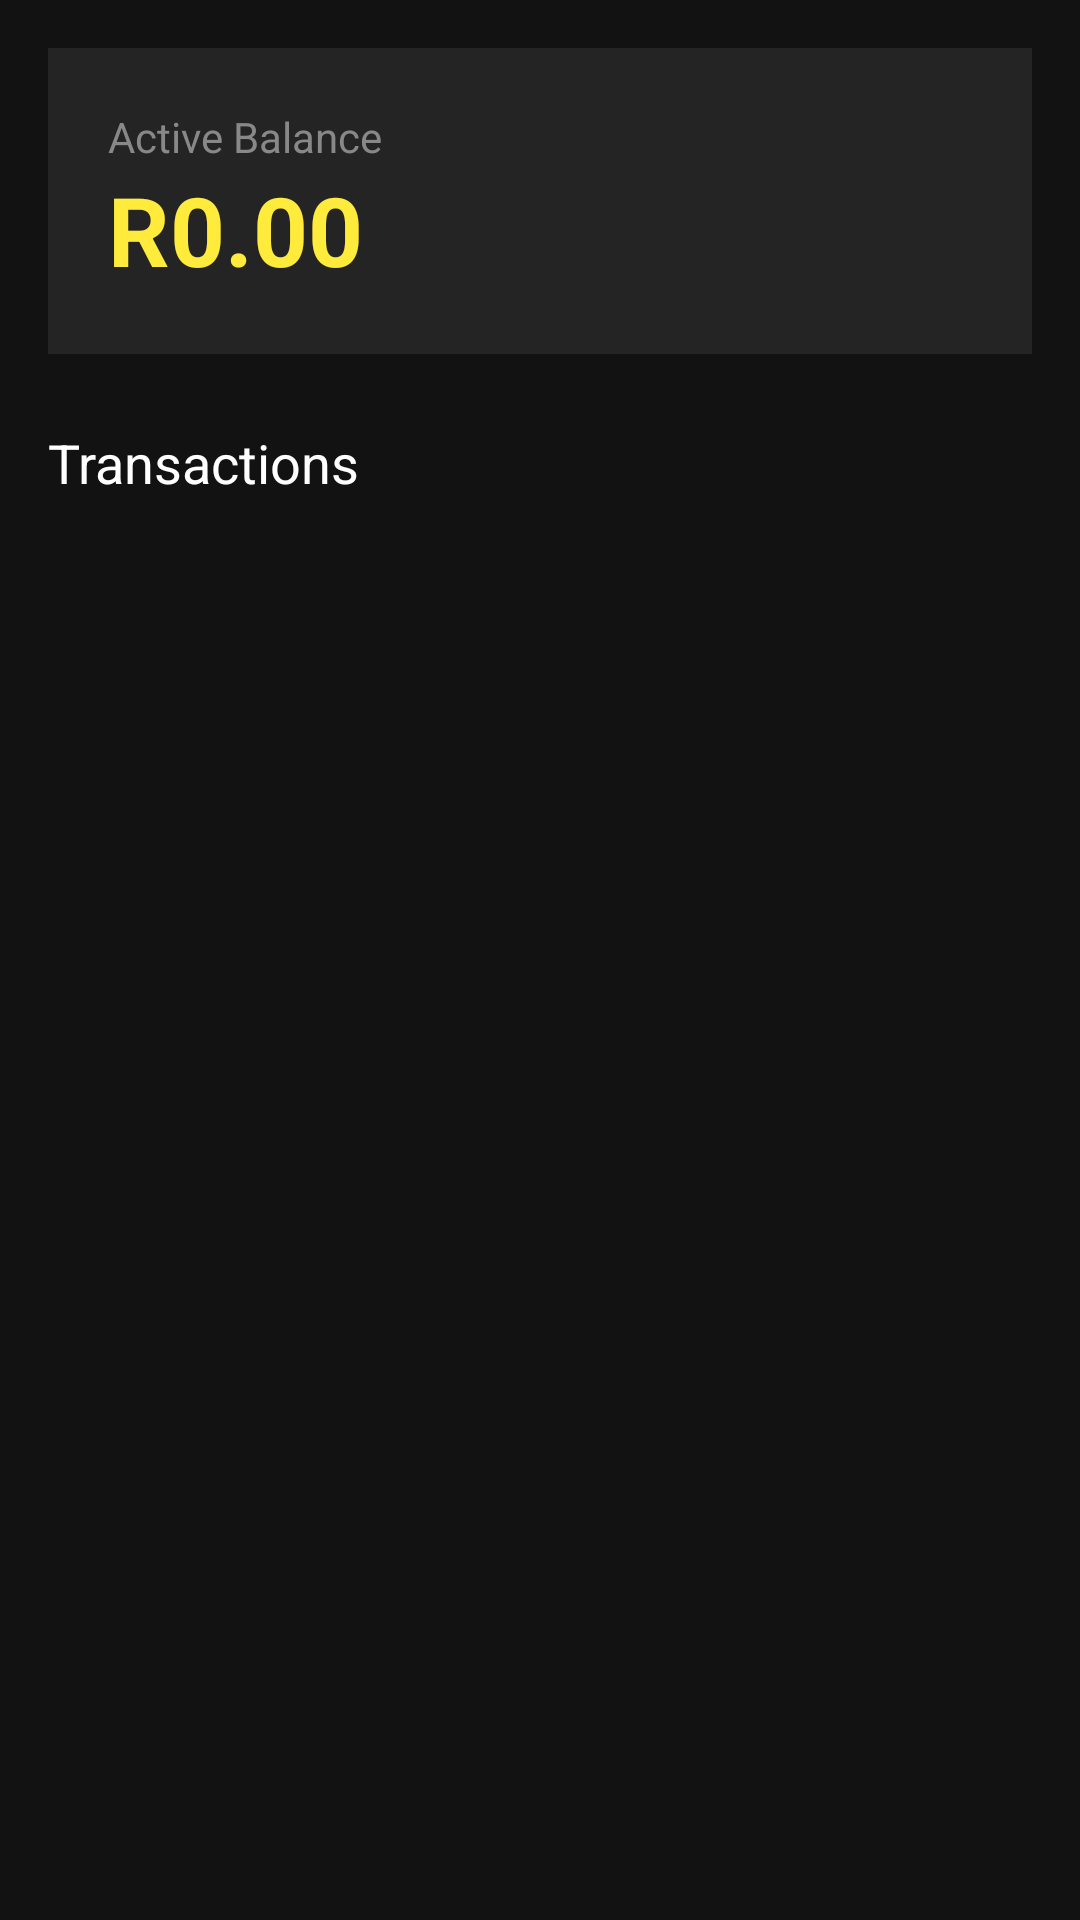

The Android layout XML behind this screen, and the referenced resources:
<!-- AndroidManifest.xml: application theme Theme.BloomBudget -->
<!-- res/layout/activity_list_view.xml -->
<?xml version="1.0" encoding="utf-8"?>
<LinearLayout xmlns:android="http://schemas.android.com/apk/res/android"
    android:layout_width="match_parent"
    android:layout_height="match_parent"
    android:orientation="vertical"
    android:background="#121212"
    android:padding="16dp">

    <LinearLayout
        android:id="@+id/balanceCard"
        android:layout_width="match_parent"
        android:layout_height="wrap_content"
        android:orientation="vertical"
        android:padding="20dp"
        android:background="#242424">
        <TextView
            android:layout_width="wrap_content"
            android:layout_height="wrap_content"
            android:text="Active Balance"
            android:textColor="#888888"
            android:textSize="14sp" />

        <TextView
            android:id="@+id/tvTotalBalance"
            android:layout_width="wrap_content"
            android:layout_height="wrap_content"
            android:text="R0.00"
            android:textColor="#FFEB3B"
            android:textSize="32sp"
            android:textStyle="bold" />
    </LinearLayout>

    <TextView
        android:layout_width="wrap_content"
        android:layout_height="wrap_content"
        android:text="Transactions"
        android:textColor="#FFFFFF"
        android:textSize="18sp"
        android:layout_marginTop="24dp"
        android:layout_marginBottom="8dp" />

    <androidx.recyclerview.widget.RecyclerView
        android:id="@+id/lvExpenses"
        android:layout_width="match_parent"
        android:layout_height="match_parent"
        android:clipToPadding="false"
        android:paddingBottom="16dp" />

</LinearLayout>
<!-- resources referenced by this layout -->
<resources>
  <style name="Theme.BloomBudget" parent="Base.Theme.BloomBudget" />
  <style name="Base.Theme.BloomBudget" parent="Theme.Material3.DayNight.NoActionBar">
          
          
      </style>
</resources>
